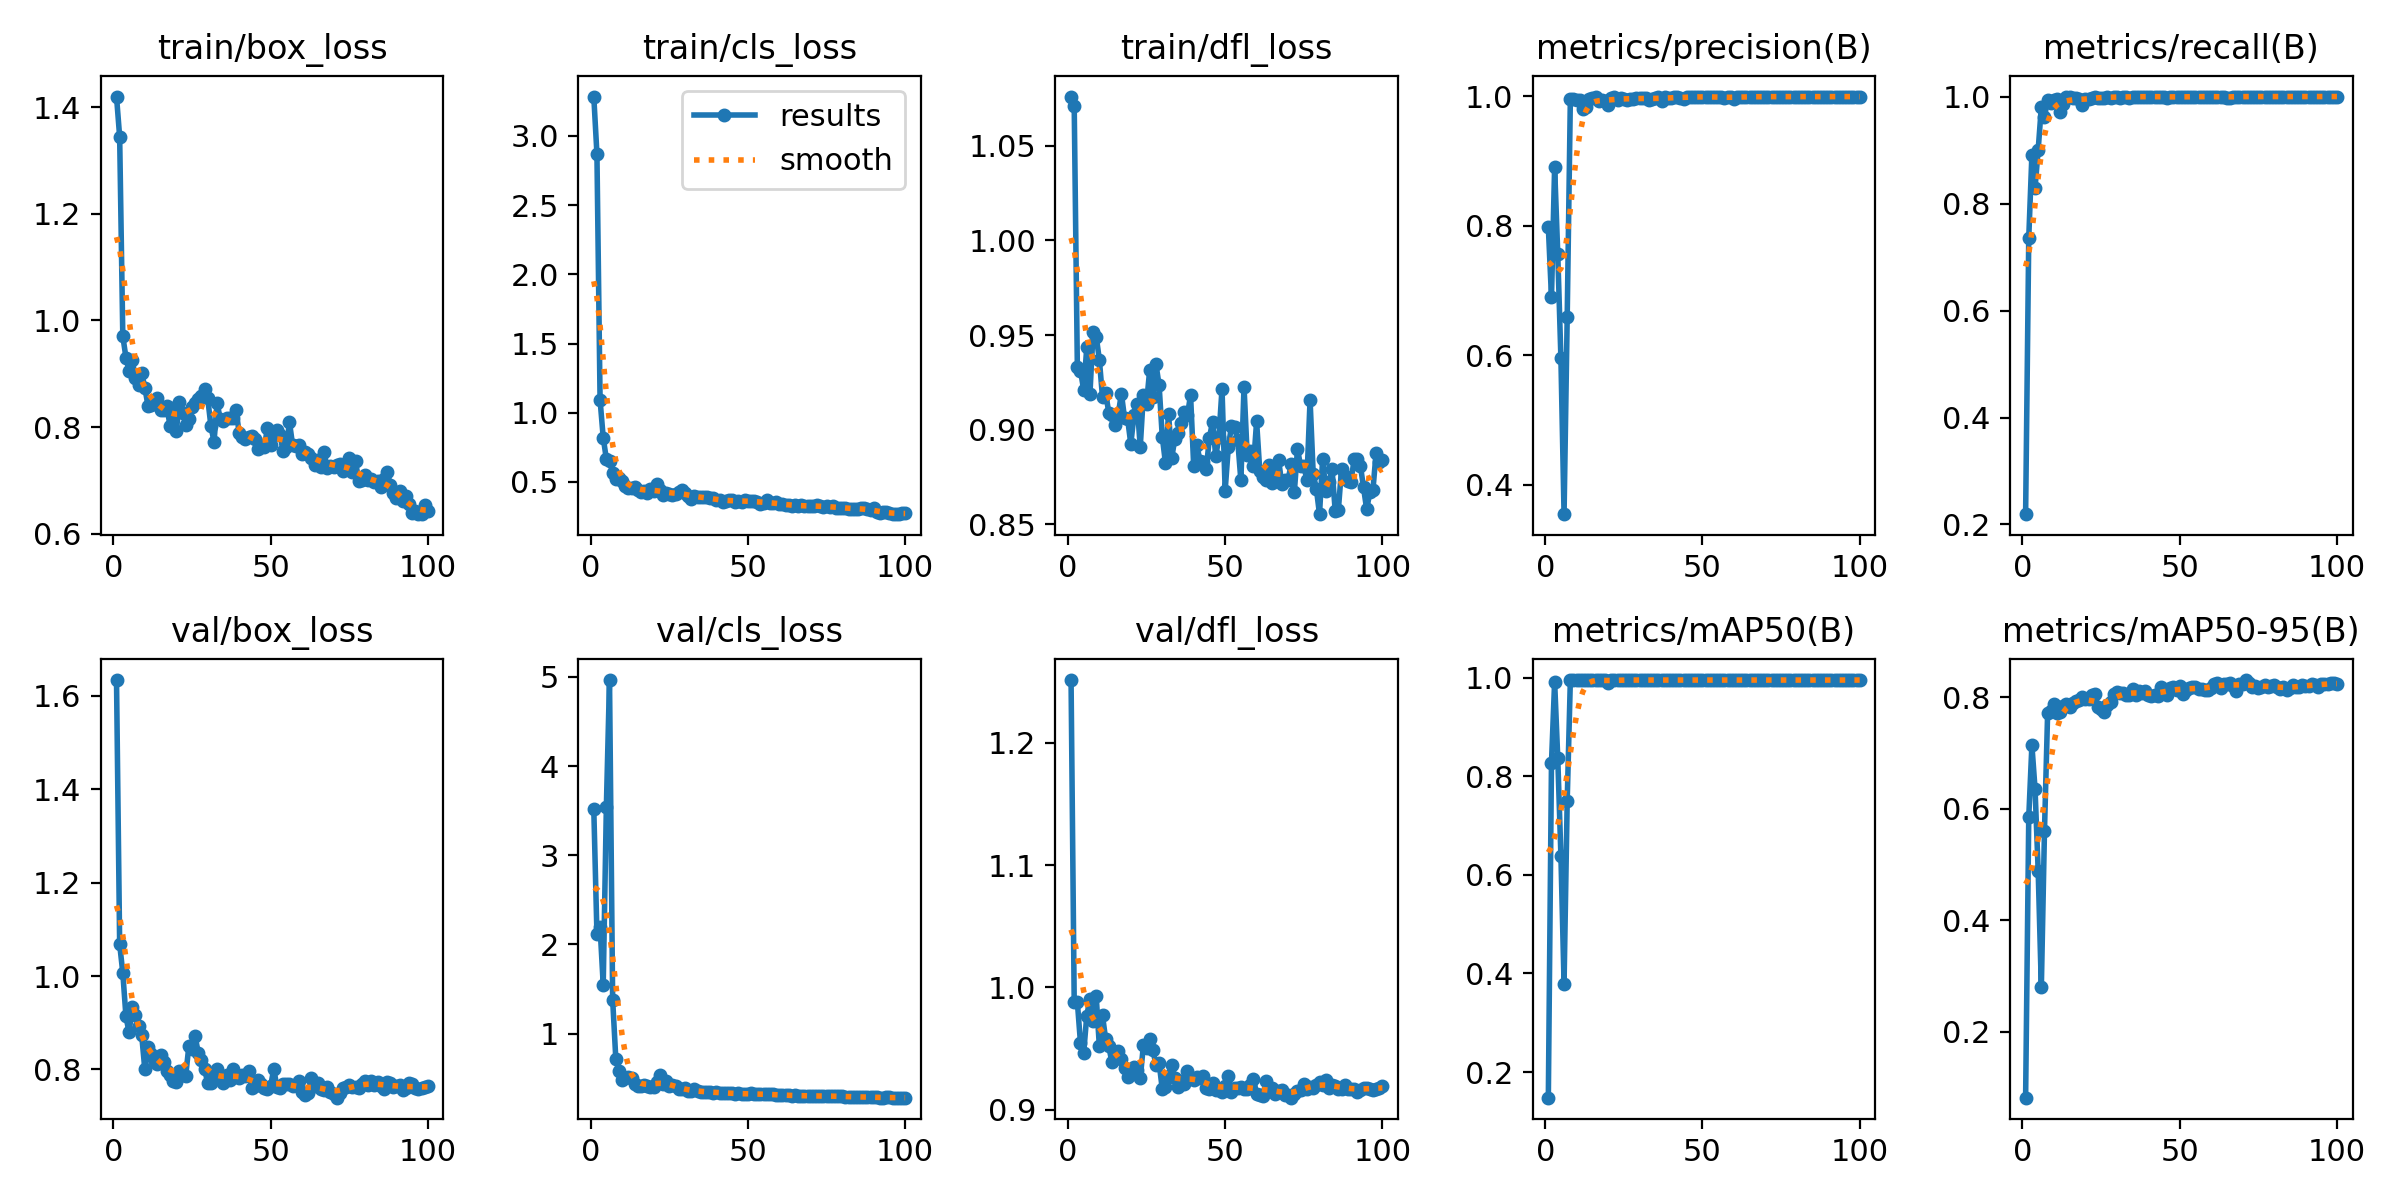

The file beside this chart, header and first rows:
epoch, time, train/box_loss, train/cls_loss, train/dfl_loss, metrics/precision(B), metrics/recall(B), metrics/mAP50(B), metrics/mAP50-95(B), val/box_loss, val/cls_loss, val/dfl_loss, lr/pg0, lr/pg1, lr/pg2
1, 4.771, 1.42, 3.285, 1.076, 0.7977, 0.2193, 0.1482, 0.08197, 1.634, 3.519, 1.251, 7.145e-05, 7.145e-05, 7.145e-05
2, 8.469, 1.344, 2.872, 1.071, 0.6894, 0.7359, 0.8273, 0.5853, 1.068, 2.121, 0.9881, 0.0001556, 0.0001556, 0.0001556
3, 12.24, 0.9705, 1.092, 0.9332, 0.8908, 0.8914, 0.992, 0.7143, 1.007, 2.191, 0.9881, 0.0002381, 0.0002381, 0.0002381
4, 15.79, 0.9304, 0.8201, 0.9312, 0.756, 0.8289, 0.8361, 0.6358, 0.9134, 1.547, 0.9544, 0.0003189, 0.0003189, 0.0003189
5, 19.19, 0.9047, 0.6652, 0.9211, 0.595, 0.9008, 0.6383, 0.4883, 0.879, 3.545, 0.9461, 0.000398, 0.000398, 0.000398
6, 22.74, 0.9254, 0.6519, 0.9435, 0.3543, 0.9803, 0.3796, 0.2801, 0.9337, 4.964, 0.977, 0.0004754, 0.0004754, 0.0004754
7, 25.75, 0.892, 0.5679, 0.9187, 0.6594, 0.9618, 0.7508, 0.5611, 0.9157, 1.379, 0.9905, 0.0005511, 0.0005511, 0.0005511
8, 28.7, 0.8786, 0.5222, 0.9518, 0.9958, 0.9942, 0.9949, 0.7715, 0.8937, 0.7187, 0.9729, 0.0006251, 0.0006251, 0.0006251
9, 31.54, 0.9017, 0.5302, 0.9492, 0.9959, 0.9888, 0.9949, 0.7756, 0.874, 0.5777, 0.9926, 0.0006974, 0.0006974, 0.0006974
10, 34.73, 0.874, 0.5049, 0.9369, 0.9935, 0.9929, 0.995, 0.7874, 0.8, 0.4802, 0.9517, 0.000768, 0.000768, 0.000768
11, 38.03, 0.8404, 0.4704, 0.9171, 0.9936, 0.9962, 0.995, 0.7716, 0.8479, 0.4981, 0.9771, 0.0008369, 0.0008369, 0.0008369
12, 41.28, 0.842, 0.4576, 0.9193, 0.9799, 0.9716, 0.9948, 0.7735, 0.8322, 0.5114, 0.9576, 0.0009041, 0.0009041, 0.0009041
13, 44.5, 0.8457, 0.4586, 0.909, 0.9838, 0.9862, 0.995, 0.7845, 0.8224, 0.5051, 0.9518, 0.0009696, 0.0009696, 0.0009696
14, 47.81, 0.8551, 0.4625, 0.9077, 0.9952, 0.9999, 0.995, 0.789, 0.8119, 0.4321, 0.9386, 0.001033, 0.001033, 0.001033
15, 51.17, 0.8311, 0.4449, 0.9025, 0.9969, 0.9984, 0.995, 0.7828, 0.8298, 0.4145, 0.9437, 0.001096, 0.001096, 0.001096
16, 54.42, 0.8314, 0.4256, 0.9081, 0.9982, 0.9978, 0.995, 0.7899, 0.8159, 0.412, 0.9482, 0.001156, 0.001156, 0.001156
17, 57.65, 0.8388, 0.4336, 0.9191, 0.9927, 0.998, 0.995, 0.7943, 0.7967, 0.424, 0.9414, 0.001203, 0.001203, 0.001203
18, 60.87, 0.8029, 0.4229, 0.9062, 0.9939, 0.995, 0.995, 0.7948, 0.788, 0.41, 0.9339, 0.001189, 0.001189, 0.001189
19, 64.12, 0.8366, 0.4521, 0.9055, 0.9924, 0.984, 0.9944, 0.7999, 0.7753, 0.4039, 0.9264, 0.001174, 0.001174, 0.001174
20, 67.42, 0.7923, 0.4329, 0.8925, 0.9869, 0.9958, 0.9893, 0.7969, 0.7732, 0.4013, 0.9295, 0.00116, 0.00116, 0.00116
21, 70.75, 0.8465, 0.4879, 0.9075, 0.9974, 0.9962, 0.995, 0.7966, 0.7958, 0.4615, 0.9347, 0.001146, 0.001146, 0.001146
22, 74.06, 0.8272, 0.4398, 0.9138, 0.9987, 0.9978, 0.995, 0.8037, 0.7885, 0.534, 0.9326, 0.001132, 0.001132, 0.001132
23, 77.41, 0.8039, 0.4068, 0.8909, 0.9948, 0.9999, 0.995, 0.806, 0.7855, 0.4364, 0.9257, 0.001118, 0.001118, 0.001118
24, 80.65, 0.8156, 0.4207, 0.9186, 0.998, 0.9972, 0.995, 0.7833, 0.85, 0.4718, 0.9525, 0.001104, 0.001104, 0.001104
25, 83.97, 0.8369, 0.413, 0.9138, 0.9963, 0.998, 0.995, 0.7784, 0.8447, 0.4095, 0.9507, 0.001089, 0.001089, 0.001089
26, 87.23, 0.8447, 0.4068, 0.9315, 0.9944, 0.998, 0.995, 0.7738, 0.8706, 0.4243, 0.9578, 0.001075, 0.001075, 0.001075
27, 90.52, 0.8519, 0.4133, 0.9173, 0.9953, 0.9995, 0.995, 0.7862, 0.8354, 0.417, 0.9492, 0.001061, 0.001061, 0.001061
28, 93.83, 0.8583, 0.4287, 0.9345, 0.9962, 0.9978, 0.995, 0.7914, 0.8212, 0.3728, 0.9363, 0.001047, 0.001047, 0.001047
29, 97.06, 0.8718, 0.4429, 0.9235, 0.9968, 1, 0.995, 0.8056, 0.8018, 0.3739, 0.9382, 0.001033, 0.001033, 0.001033
30, 100.3, 0.854, 0.4224, 0.8964, 0.998, 1, 0.995, 0.8094, 0.7699, 0.3857, 0.9169, 0.001019, 0.001019, 0.001019
31, 103.6, 0.8029, 0.4016, 0.8826, 0.9973, 0.9973, 0.995, 0.8088, 0.77, 0.3503, 0.9187, 0.001005, 0.001005, 0.001005
32, 106.9, 0.7722, 0.3746, 0.9086, 0.9972, 1, 0.995, 0.8085, 0.7903, 0.3502, 0.9274, 0.0009904, 0.0009904, 0.0009904
33, 110.2, 0.8446, 0.3974, 0.885, 0.9939, 1, 0.995, 0.8052, 0.7999, 0.3736, 0.9364, 0.0009763, 0.0009763, 0.0009763
34, 113.4, 0.8147, 0.3931, 0.8953, 0.9963, 0.9978, 0.995, 0.8049, 0.7814, 0.3595, 0.9262, 0.0009621, 0.0009621, 0.0009621
35, 116.7, 0.8111, 0.3886, 0.8982, 0.9981, 1, 0.995, 0.8155, 0.7706, 0.3415, 0.9183, 0.000948, 0.000948, 0.000948
36, 120, 0.8179, 0.3884, 0.9034, 0.9983, 1, 0.995, 0.8043, 0.788, 0.3433, 0.9237, 0.0009339, 0.0009339, 0.0009339
37, 123.3, 0.8171, 0.3894, 0.9091, 0.9934, 1, 0.995, 0.8111, 0.7763, 0.349, 0.9207, 0.0009197, 0.0009197, 0.0009197
38, 126.5, 0.8169, 0.3815, 0.9077, 0.9985, 0.9989, 0.995, 0.8072, 0.8011, 0.3482, 0.9315, 0.0009056, 0.0009056, 0.0009056
39, 129.8, 0.8324, 0.3852, 0.9183, 0.9969, 1, 0.995, 0.8122, 0.7854, 0.3376, 0.9257, 0.0008914, 0.0008914, 0.0008914
40, 133.1, 0.7888, 0.3675, 0.8806, 0.9976, 1, 0.995, 0.8045, 0.7824, 0.34, 0.9242, 0.0008773, 0.0008773, 0.0008773
41, 136.3, 0.7805, 0.3663, 0.8917, 0.999, 1, 0.995, 0.8023, 0.7883, 0.3387, 0.9265, 0.0008631, 0.0008631, 0.0008631
42, 139.5, 0.7771, 0.3585, 0.8837, 0.9988, 1, 0.995, 0.8038, 0.7849, 0.3277, 0.9255, 0.000849, 0.000849, 0.000849
43, 142.7, 0.7808, 0.3657, 0.8828, 0.9978, 1, 0.995, 0.8025, 0.797, 0.337, 0.9273, 0.0008348, 0.0008348, 0.0008348
44, 145.9, 0.783, 0.3724, 0.8795, 0.9964, 0.9999, 0.995, 0.8179, 0.7611, 0.336, 0.9177, 0.0008207, 0.0008207, 0.0008207
45, 149, 0.777, 0.3693, 0.8958, 0.9993, 0.9998, 0.995, 0.8089, 0.7637, 0.3281, 0.9173, 0.0008065, 0.0008065, 0.0008065
46, 152.3, 0.7591, 0.3562, 0.9042, 0.999, 0.9976, 0.995, 0.8046, 0.7771, 0.3252, 0.9221, 0.0007924, 0.0007924, 0.0007924
47, 155.5, 0.7668, 0.3612, 0.8861, 0.9992, 1, 0.995, 0.8171, 0.7692, 0.3289, 0.9161, 0.0007782, 0.0007782, 0.0007782
48, 158.8, 0.7628, 0.356, 0.8959, 0.9992, 1, 0.995, 0.8182, 0.7598, 0.3187, 0.9165, 0.0007641, 0.0007641, 0.0007641
49, 162.2, 0.7982, 0.3688, 0.9216, 0.9992, 0.9997, 0.995, 0.8131, 0.7575, 0.3276, 0.9142, 0.0007499, 0.0007499, 0.0007499
50, 165.5, 0.7673, 0.3614, 0.8679, 0.9994, 0.9984, 0.995, 0.8202, 0.7639, 0.3194, 0.9194, 0.0007358, 0.0007358, 0.0007358
51, 168.7, 0.7851, 0.3638, 0.8908, 0.9993, 0.9986, 0.995, 0.8069, 0.801, 0.3307, 0.9273, 0.0007216, 0.0007216, 0.0007216
52, 171.9, 0.7936, 0.3641, 0.9018, 0.9984, 1, 0.995, 0.814, 0.7629, 0.3229, 0.9144, 0.0007075, 0.0007075, 0.0007075
53, 175.2, 0.7847, 0.3574, 0.9012, 0.9993, 0.9996, 0.995, 0.8175, 0.7611, 0.3181, 0.9178, 0.0006934, 0.0006934, 0.0006934
54, 178.5, 0.7543, 0.3421, 0.8943, 0.9991, 1, 0.995, 0.8179, 0.7689, 0.322, 0.9176, 0.0006792, 0.0006792, 0.0006792
55, 181.8, 0.7619, 0.3493, 0.8732, 0.9992, 0.9997, 0.995, 0.8192, 0.7689, 0.3175, 0.9187, 0.0006651, 0.0006651, 0.0006651
56, 185, 0.8089, 0.3663, 0.9227, 0.9993, 0.9997, 0.995, 0.8153, 0.7695, 0.3193, 0.9167, 0.0006509, 0.0006509, 0.0006509
57, 188.4, 0.7661, 0.3489, 0.8868, 0.997, 1, 0.995, 0.8156, 0.7634, 0.3177, 0.9172, 0.0006368, 0.0006368, 0.0006368
58, 191.6, 0.7638, 0.3464, 0.8885, 0.9987, 1, 0.995, 0.8132, 0.7659, 0.3206, 0.9204, 0.0006226, 0.0006226, 0.0006226
59, 194.9, 0.7662, 0.3523, 0.8809, 0.999, 0.9999, 0.995, 0.814, 0.7761, 0.3138, 0.9247, 0.0006085, 0.0006085, 0.0006085
60, 198.2, 0.7492, 0.3398, 0.9044, 0.996, 1, 0.995, 0.817, 0.7519, 0.3101, 0.913, 0.0005943, 0.0005943, 0.0005943
... 40 more rows
